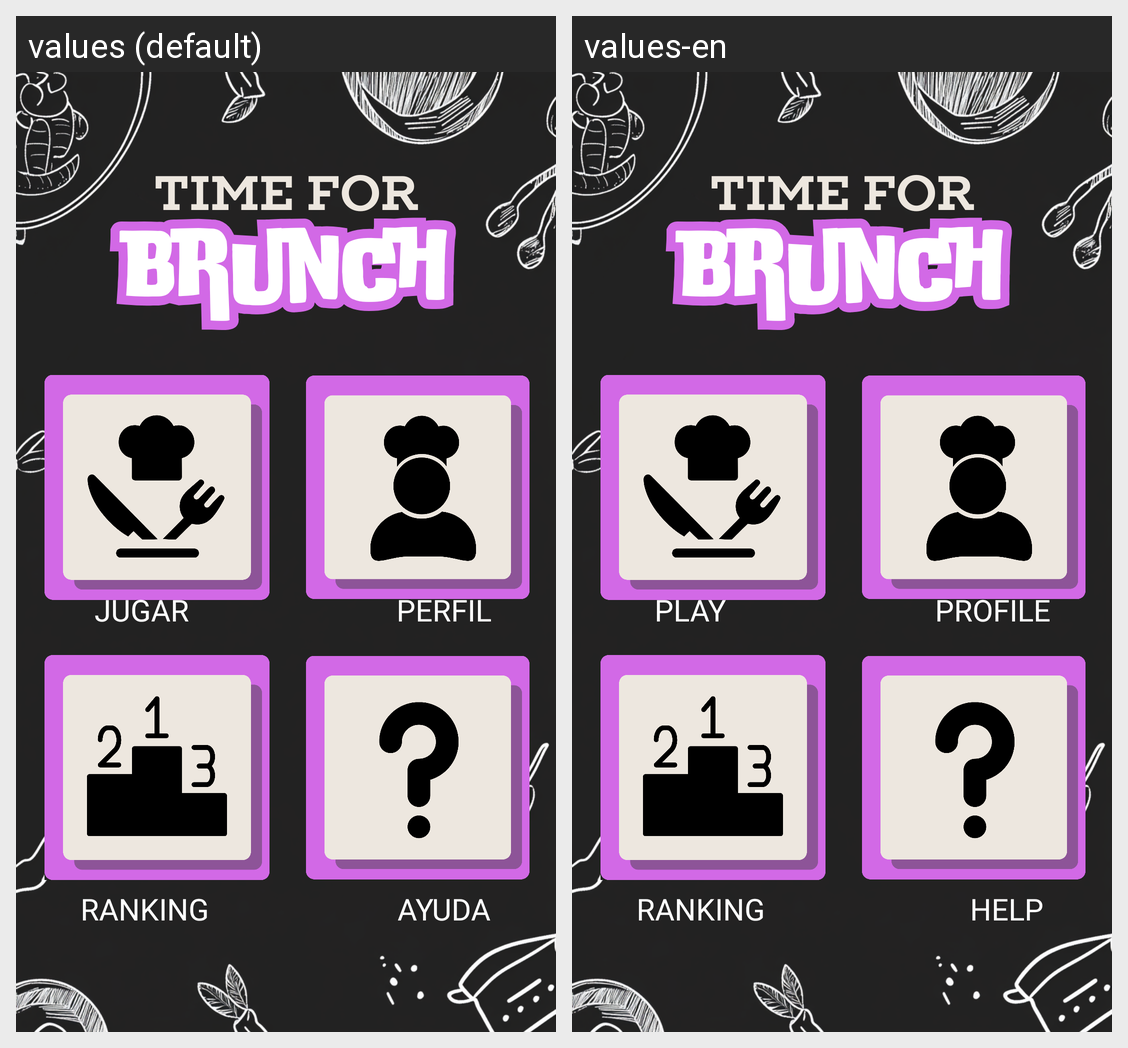

For this localized Android screen grid, give each drawn string resource with its value in every locale shown.
Android screen res/layout/activity_main.xml rendered under 2 locales, left to right: values (default), values-en. Device: Nexus 5 (rendered at 1080×1920; each locale shown at half size, 540×960, under a caption strip naming it); theme Theme.TFB.
Strings drawn on this screen, with the default value and each locale's value (text and hints the layout hard-codes, and strings that could not be matched under every locale, appear in the picture but are not listed):

ayuda
  values: AYUDA
  values-en: HELP

ranking
  values: RANKING
  values-en: RANKING

jugar
  values: JUGAR
  values-en: PLAY

perfil
  values: PERFIL
  values-en: PROFILE
